pico-8 play session: hold → + tap 🅾

[t = 8 s] hold → ~8s, tap 🅾 ~14×
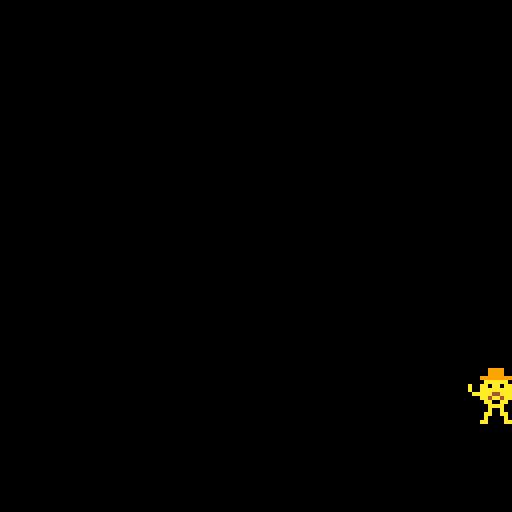

pico-8 cartridge
version 8
__lua__
actor = {}

function add_actor(x,y)
 a={}
 a.x = x
 a.y = y
 a.dx = 0
 a.dy = 0
 a.spr = 0
 a.sprsize = 1
 a.frame = 0
 a.t = 0
 a.frames=2
 a.update=function()end
 
 add(actor,a)
 
 return a
end

function _init()
	add_mrmo()
	mrmo.dx=0.1
end

function add_mrmo()
	mrmo=add_actor(2,12)
 mrmo.spr = 2
 mrmo.sprsize=2
 mrmo.update=function()
	 update_mrmo(mrmo)
 	end
	end

function update_mrmo(a)
	a.x += a.dx
	a.y += a.dy
 a.frame += abs(a.dx) * 4
 --a.frame += abs(a.dy) * 4
 a.frame %= a.frames
 a.t += 1
end

function _update()
 foreach(actor, function(obj)
 	obj.update()
 end)
end

function draw_actor(a)
 local sx = (a.x * 8) - 4
 local sy = (a.y * 8) - 4
 spr(a.spr+(flr(a.frame)*a.sprsize), sx, sy, a.sprsize, a.sprsize)
end

function _draw()
 cls()
 --map(0,0,0,0,16,16)
 foreach(actor,draw_actor)
 
 --print("frame "..a.frame,0,120,7)
 --print("x "..pl.x,0,120,7)
 --print("y "..pl.y,64,120,7)
 
end
__gfx__
00000099990000000000009999000000000000999900000000000000000000000000000000000000000000000000000000000000000000000000000000000000
00000099990000000000009999000000000000999900000000000000000000000000000000000000000000000000000000000000000000000000000000000000
00009999999900000000999999990000000099999999000000000000000000000000000000000000000000000000000000000000000000000000000000000000
00000aaaaaa0000000000aaaaaa0000000000aaaaaa0000000000000000000000000000000000000000000000000000000000000000000000000000000000000
0000aa0aa0aa00000a00aa0aa0aa00000000aa0aa0aa00a000000000000000000000000000000000000000000000000000000000000000000000000000000000
0000aaaaaaaa00000a00aaaaaaaa00000000aaaaaaaa00a000000000000000000000000000000000000000000000000000000000000000000000000000000000
00aaaaa44aaaaa0000aaaaa44aaaaa0000aaaaa44aaaaa0000000000000000000000000000000000000000000000000000000000000000000000000000000000
0a00aa4aa4aa00a00000aa4aa4aa00a00a00aa4aa4aa000000000000000000000000000000000000000000000000000000000000000000000000000000000000
0a000aa00aa000a000000aa00aa000a00a000aa00aa0000000000000000000000000000000000000000000000000000000000000000000000000000000000000
000000aaaa000000000000aaaa000000000000aaaa00000000000000000000000000000000000000000000000000000000000000000000000000000000000000
000000a00a000000000000a00a000000000000a00a00000000000000000000000000000000000000000000000000000000000000000000000000000000000000
00000aa00aa0000000000aa00aa0000000000aa00aa0000000000000000000000000000000000000000000000000000000000000000000000000000000000000
00000a0000a0000000000a0000a0000000000a0000a0000000000000000000000000000000000000000000000000000000000000000000000000000000000000
0000aa0000aa00000000aa0000aa00000000aa0000aa000000000000000000000000000000000000000000000000000000000000000000000000000000000000
00000000000000000000000000000000000000000000000000000000000000000000000000000000000000000000000000000000000000000000000000000000
00000000000000000000000000000000000000000000000000000000000000000000000000000000000000000000000000000000000000000000000000000000
00000000000000000000000000000000000000000000000000000000000000000000000000000000000000000000000000000000000000000000000000000000
00000000000000000000000000000000000000000000000000000000000000000000000000000000000000000000000000000000000000000000000000000000
00000000000000000000000000000000000000000000000000000000000000000000000000000000000000000000000000000000000000000000000000000000
00000000000000000000000000000000000000000000000000000000000000000000000000000000000000000000000000000000000000000000000000000000
00000000000000000000000000000000000000000000000000000000000000000000000000000000000000000000000000000000000000000000000000000000
00000000000000000000000000000000000000000000000000000000000000000000000000000000000000000000000000000000000000000000000000000000
00000000000000000000000000000000000000000000000000000000000000000000000000000000000000000000000000000000000000000000000000000000
00000000000000000000000000000000000000000000000000000000000000000000000000000000000000000000000000000000000000000000000000000000
00000000000000000000000000000000000000000000000000000000000000000000000000000000000000000000000000000000000000000000000000000000
00000000000000000000000000000000000000000000000000000000000000000000000000000000000000000000000000000000000000000000000000000000
00000000000000000000000000000000000000000000000000000000000000000000000000000000000000000000000000000000000000000000000000000000
00000000000000000000000000000000000000000000000000000000000000000000000000000000000000000000000000000000000000000000000000000000
00000000000000000000000000000000000000000000000000000000000000000000000000000000000000000000000000000000000000000000000000000000
00000000000000000000000000000000000000000000000000000000000000000000000000000000000000000000000000000000000000000000000000000000
00000000000000000000000000000000000000000000000000000000000000000000000000000000000000000000000000000000000000000000000000000000
00000000000000000000000000000000000000000000000000000000000000000000000000000000000000000000000000000000000000000000000000000000
00000000000000000000000000000000000000000000000000000000000000000000000000000000000000000000000000000000000000000000000000000000
00000000000000000000000000000000000000000000000000000000000000000000000000000000000000000000000000000000000000000000000000000000
00000000000000000000000000000000000000000000000000000000000000000000000000000000000000000000000000000000000000000000000000000000
00000000000000000000000000000000000000000000000000000000000000000000000000000000000000000000000000000000000000000000000000000000
00000000000000000000000000000000000000000000000000000000000000000000000000000000000000000000000000000000000000000000000000000000
00000000000000000000000000000000000000000000000000000000000000000000000000000000000000000000000000000000000000000000000000000000
00000000000000000000000000000000000000000000000000000000000000000000000000000000000000000000000000000000000000000000000000000000
00000000000000000000000000000000000000000000000000000000000000000000000000000000000000000000000000000000000000000000000000000000
00000000000000000000000000000000000000000000000000000000000000000000000000000000000000000000000000000000000000000000000000000000
00000000000000000000000000000000000000000000000000000000000000000000000000000000000000000000000000000000000000000000000000000000
00000000000000000000000000000000000000000000000000000000000000000000000000000000000000000000000000000000000000000000000000000000
00000000000000000000000000000000000000000000000000000000000000000000000000000000000000000000000000000000000000000000000000000000
00000000000000000000000000000000000000000000000000000000000000000000000000000000000000000000000000000000000000000000000000000000
00000000000000000000000000000000000000000000000000000000000000000000000000000000000000000000000000000000000000000000000000000000
00000000000000000000000000000000000000000000000000000000000000000000000000000000000000000000000000000000000000000000000000000000
00000000000000000000000000000000000000000000000000000000000000000000000000000000000000000000000000000000000000000000000000000000
00000000000000000000000000000000000000000000000000000000000000000000000000000000000000000000000000000000000000000000000000000000
00000000000000000000000000000000000000000000000000000000000000000000000000000000000000000000000000000000000000000000000000000000
00000000000000000000000000000000000000000000000000000000000000000000000000000000000000000000000000000000000000000000000000000000
00000000000000000000000000000000000000000000000000000000000000000000000000000000000000000000000000000000000000000000000000000000
00000000000000000000000000000000000000000000000000000000000000000000000000000000000000000000000000000000000000000000000000000000
00000000000000000000000000000000000000000000000000000000000000000000000000000000000000000000000000000000000000000000000000000000
00000000000000000000000000000000000000000000000000000000000000000000000000000000000000000000000000000000000000000000000000000000
00000000000000000000000000000000000000000000000000000000000000000000000000000000000000000000000000000000000000000000000000000000
00000000000000000000000000000000000000000000000000000000000000000000000000000000000000000000000000000000000000000000000000000000
00000000000000000000000000000000000000000000000000000000000000000000000000000000000000000000000000000000000000000000000000000000
00000000000000000000000000000000000000000000000000000000000000000000000000000000000000000000000000000000000000000000000000000000
00000000000000000000000000000000000000000000000000000000000000000000000000000000000000000000000000000000000000000000000000000000
00000000000000000000000000000000000000000000000000000000000000000000000000000000000000000000000000000000000000000000000000000000
00000000000000000000000000000000000000000000000000000000000000000000000000000000000000000000000000000000000000000000000000000000
00000000000000000000000000000000000000000000000000000000000000000000000000000000000000000000000000000000000000000000000000000000
00000000000000000000000000000000000000000000000000000000000000000000000000000000000000000000000000000000000000000000000000000000
00000000000000000000000000000000000000000000000000000000000000000000000000000000000000000000000000000000000000000000000000000000
00000000000000000000000000000000000000000000000000000000000000000000000000000000000000000000000000000000000000000000000000000000
00000000000000000000000000000000000000000000000000000000000000000000000000000000000000000000000000000000000000000000000000000000
00000000000000000000000000000000000000000000000000000000000000000000000000000000000000000000000000000000000000000000000000000000
00000000000000000000000000000000000000000000000000000000000000000000000000000000000000000000000000000000000000000000000000000000
00000000000000000000000000000000000000000000000000000000000000000000000000000000000000000000000000000000000000000000000000000000
00000000000000000000000000000000000000000000000000000000000000000000000000000000000000000000000000000000000000000000000000000000
00000000000000000000000000000000000000000000000000000000000000000000000000000000000000000000000000000000000000000000000000000000
00000000000000000000000000000000000000000000000000000000000000000000000000000000000000000000000000000000000000000000000000000000
00000000000000000000000000000000000000000000000000000000000000000000000000000000000000000000000000000000000000000000000000000000
00000000000000000000000000000000000000000000000000000000000000000000000000000000000000000000000000000000000000000000000000000000
00000000000000000000000000000000000000000000000000000000000000000000000000000000000000000000000000000000000000000000000000000000
00000000000000000000000000000000000000000000000000000000000000000000000000000000000000000000000000000000000000000000000000000000
00000000000000000000000000000000000000000000000000000000000000000000000000000000000000000000000000000000000000000000000000000000
00000000000000000000000000000000000000000000000000000000000000000000000000000000000000000000000000000000000000000000000000000000
00000000000000000000000000000000000000000000000000000000000000000000000000000000000000000000000000000000000000000000000000000000
00000000000000000000000000000000000000000000000000000000000000000000000000000000000000000000000000000000000000000000000000000000
00000000000000000000000000000000000000000000000000000000000000000000000000000000000000000000000000000000000000000000000000000000
00000000000000000000000000000000000000000000000000000000000000000000000000000000000000000000000000000000000000000000000000000000
00000000000000000000000000000000000000000000000000000000000000000000000000000000000000000000000000000000000000000000000000000000
00000000000000000000000000000000000000000000000000000000000000000000000000000000000000000000000000000000000000000000000000000000
00000000000000000000000000000000000000000000000000000000000000000000000000000000000000000000000000000000000000000000000000000000
00000000000000000000000000000000000000000000000000000000000000000000000000000000000000000000000000000000000000000000000000000000
00000000000000000000000000000000000000000000000000000000000000000000000000000000000000000000000000000000000000000000000000000000
00000000000000000000000000000000000000000000000000000000000000000000000000000000000000000000000000000000000000000000000000000000
00000000000000000000000000000000000000000000000000000000000000000000000000000000000000000000000000000000000000000000000000000000
00000000000000000000000000000000000000000000000000000000000000000000000000000000000000000000000000000000000000000000000000000000
00000000000000000000000000000000000000000000000000000000000000000000000000000000000000000000000000000000000000000000000000000000
00000000000000000000000000000000000000000000000000000000000000000000000000000000000000000000000000000000000000000000000000000000
00000000000000000000000000000000000000000000000000000000000000000000000000000000000000000000000000000000000000000000000000000000
00000000000000000000000000000000000000000000000000000000000000000000000000000000000000000000000000000000000000000000000000000000
00000000000000000000000000000000000000000000000000000000000000000000000000000000000000000000000000000000000000000000000000000000
00000000000000000000000000000000000000000000000000000000000000000000000000000000000000000000000000000000000000000000000000000000
00000000000000000000000000000000000000000000000000000000000000000000000000000000000000000000000000000000000000000000000000000000
00000000000000000000000000000000000000000000000000000000000000000000000000000000000000000000000000000000000000000000000000000000
00000000000000000000000000000000000000000000000000000000000000000000000000000000000000000000000000000000000000000000000000000000
00000000000000000000000000000000000000000000000000000000000000000000000000000000000000000000000000000000000000000000000000000000
00000000000000000000000000000000000000000000000000000000000000000000000000000000000000000000000000000000000000000000000000000000
00000000000000000000000000000000000000000000000000000000000000000000000000000000000000000000000000000000000000000000000000000000
00000000000000000000000000000000000000000000000000000000000000000000000000000000000000000000000000000000000000000000000000000000
00000000000000000000000000000000000000000000000000000000000000000000000000000000000000000000000000000000000000000000000000000000
00000000000000000000000000000000000000000000000000000000000000000000000000000000000000000000000000000000000000000000000000000000
00000000000000000000000000000000000000000000000000000000000000000000000000000000000000000000000000000000000000000000000000000000
00000000000000000000000000000000000000000000000000000000000000000000000000000000000000000000000000000000000000000000000000000000
00000000000000000000000000000000000000000000000000000000000000000000000000000000000000000000000000000000000000000000000000000000
00000000000000000000000000000000000000000000000000000000000000000000000000000000000000000000000000000000000000000000000000000000
00000000000000000000000000000000000000000000000000000000000000000000000000000000000000000000000000000000000000000000000000000000
00000000000000000000000000000000000000000000000000000000000000000000000000000000000000000000000000000000000000000000000000000000
00000000000000000000000000000000000000000000000000000000000000000000000000000000000000000000000000000000000000000000000000000000
00000000000000000000000000000000000000000000000000000000000000000000000000000000000000000000000000000000000000000000000000000000
00000000000000000000000000000000000000000000000000000000000000000000000000000000000000000000000000000000000000000000000000000000
00000000000000000000000000000000000000000000000000000000000000000000000000000000000000000000000000000000000000000000000000000000
00000000000000000000000000000000000000000000000000000000000000000000000000000000000000000000000000000000000000000000000000000000
00000000000000000000000000000000000000000000000000000000000000000000000000000000000000000000000000000000000000000000000000000000
00000000000000000000000000000000000000000000000000000000000000000000000000000000000000000000000000000000000000000000000000000000
00000000000000000000000000000000000000000000000000000000000000000000000000000000000000000000000000000000000000000000000000000000
00000000000000000000000000000000000000000000000000000000000000000000000000000000000000000000000000000000000000000000000000000000
00000000000000000000000000000000000000000000000000000000000000000000000000000000000000000000000000000000000000000000000000000000
00000000000000000000000000000000000000000000000000000000000000000000000000000000000000000000000000000000000000000000000000000000
00000000000000000000000000000000000000000000000000000000000000000000000000000000000000000000000000000000000000000000000000000000
00000000000000000000000000000000000000000000000000000000000000000000000000000000000000000000000000000000000000000000000000000000
00000000000000000000000000000000000000000000000000000000000000000000000000000000000000000000000000000000000000000000000000000000
00000000000000000000000000000000000000000000000000000000000000000000000000000000000000000000000000000000000000000000000000000000
00000000000000000000000000000000000000000000000000000000000000000000000000000000000000000000000000000000000000000000000000000000
__gff__
0000000000000000000000000000000000000000000000000000000000000000000000000000000000000000000000000000000000000000000000000000000000000000000000000000000000000000000000000000000000000000000000000000000000000000000000000000000000000000000000000000000000000000
0000000000000000000000000000000000000000000000000000000000000000000000000000000000000000000000000000000000000000000000000000000000000000000000000000000000000000000000000000000000000000000000000000000000000000000000000000000000000000000000000000000000000000
__map__
0000000000000000000000000000000000000000000000000000000000000000000000000000000000000000000000000000000000000000000000000000000000000000000000000000000000000000000000000000000000000000000000000000000000000000000000000000000000000000000000000000000000000000
0000000000000000000000000000000000000000000000000000000000000000000000000000000000000000000000000000000000000000000000000000000000000000000000000000000000000000000000000000000000000000000000000000000000000000000000000000000000000000000000000000000000000000
0000000000000000000000000000000000000000000000000000000000000000000000000000000000000000000000000000000000000000000000000000000000000000000000000000000000000000000000000000000000000000000000000000000000000000000000000000000000000000000000000000000000000000
0000000000000000000000000000000000000000000000000000000000000000000000000000000000000000000000000000000000000000000000000000000000000000000000000000000000000000000000000000000000000000000000000000000000000000000000000000000000000000000000000000000000000000
0000000000000000000000000000000000000000000000000000000000000000000000000000000000000000000000000000000000000000000000000000000000000000000000000000000000000000000000000000000000000000000000000000000000000000000000000000000000000000000000000000000000000000
0000000000000000000000000000000000000000000000000000000000000000000000000000000000000000000000000000000000000000000000000000000000000000000000000000000000000000000000000000000000000000000000000000000000000000000000000000000000000000000000000000000000000000
0000000000000000000000000000000000000000000000000000000000000000000000000000000000000000000000000000000000000000000000000000000000000000000000000000000000000000000000000000000000000000000000000000000000000000000000000000000000000000000000000000000000000000
0000000000000000000000000000000000000000000000000000000000000000000000000000000000000000000000000000000000000000000000000000000000000000000000000000000000000000000000000000000000000000000000000000000000000000000000000000000000000000000000000000000000000000
0000000000000000000000000000000000000000000000000000000000000000000000000000000000000000000000000000000000000000000000000000000000000000000000000000000000000000000000000000000000000000000000000000000000000000000000000000000000000000000000000000000000000000
0000000000000000000000000000000000000000000000000000000000000000000000000000000000000000000000000000000000000000000000000000000000000000000000000000000000000000000000000000000000000000000000000000000000000000000000000000000000000000000000000000000000000000
0000000000000000000000000000000000000000000000000000000000000000000000000000000000000000000000000000000000000000000000000000000000000000000000000000000000000000000000000000000000000000000000000000000000000000000000000000000000000000000000000000000000000000
0000000000000000000000000000000000000000000000000000000000000000000000000000000000000000000000000000000000000000000000000000000000000000000000000000000000000000000000000000000000000000000000000000000000000000000000000000000000000000000000000000000000000000
0000000000000000000000000000000000000000000000000000000000000000000000000000000000000000000000000000000000000000000000000000000000000000000000000000000000000000000000000000000000000000000000000000000000000000000000000000000000000000000000000000000000000000
0000000000000000000000000000000000000000000000000000000000000000000000000000000000000000000000000000000000000000000000000000000000000000000000000000000000000000000000000000000000000000000000000000000000000000000000000000000000000000000000000000000000000000
0000000000000000000000000000000000000000000000000000000000000000000000000000000000000000000000000000000000000000000000000000000000000000000000000000000000000000000000000000000000000000000000000000000000000000000000000000000000000000000000000000000000000000
0000000000000000000000000000000000000000000000000000000000000000000000000000000000000000000000000000000000000000000000000000000000000000000000000000000000000000000000000000000000000000000000000000000000000000000000000000000000000000000000000000000000000000
0000000000000000000000000000000000000000000000000000000000000000000000000000000000000000000000000000000000000000000000000000000000000000000000000000000000000000000000000000000000000000000000000000000000000000000000000000000000000000000000000000000000000000
0000000000000000000000000000000000000000000000000000000000000000000000000000000000000000000000000000000000000000000000000000000000000000000000000000000000000000000000000000000000000000000000000000000000000000000000000000000000000000000000000000000000000000
0000000000000000000000000000000000000000000000000000000000000000000000000000000000000000000000000000000000000000000000000000000000000000000000000000000000000000000000000000000000000000000000000000000000000000000000000000000000000000000000000000000000000000
0000000000000000000000000000000000000000000000000000000000000000000000000000000000000000000000000000000000000000000000000000000000000000000000000000000000000000000000000000000000000000000000000000000000000000000000000000000000000000000000000000000000000000
0000000000000000000000000000000000000000000000000000000000000000000000000000000000000000000000000000000000000000000000000000000000000000000000000000000000000000000000000000000000000000000000000000000000000000000000000000000000000000000000000000000000000000
0000000000000000000000000000000000000000000000000000000000000000000000000000000000000000000000000000000000000000000000000000000000000000000000000000000000000000000000000000000000000000000000000000000000000000000000000000000000000000000000000000000000000000
0000000000000000000000000000000000000000000000000000000000000000000000000000000000000000000000000000000000000000000000000000000000000000000000000000000000000000000000000000000000000000000000000000000000000000000000000000000000000000000000000000000000000000
0000000000000000000000000000000000000000000000000000000000000000000000000000000000000000000000000000000000000000000000000000000000000000000000000000000000000000000000000000000000000000000000000000000000000000000000000000000000000000000000000000000000000000
0000000000000000000000000000000000000000000000000000000000000000000000000000000000000000000000000000000000000000000000000000000000000000000000000000000000000000000000000000000000000000000000000000000000000000000000000000000000000000000000000000000000000000
0000000000000000000000000000000000000000000000000000000000000000000000000000000000000000000000000000000000000000000000000000000000000000000000000000000000000000000000000000000000000000000000000000000000000000000000000000000000000000000000000000000000000000
0000000000000000000000000000000000000000000000000000000000000000000000000000000000000000000000000000000000000000000000000000000000000000000000000000000000000000000000000000000000000000000000000000000000000000000000000000000000000000000000000000000000000000
0000000000000000000000000000000000000000000000000000000000000000000000000000000000000000000000000000000000000000000000000000000000000000000000000000000000000000000000000000000000000000000000000000000000000000000000000000000000000000000000000000000000000000
0000000000000000000000000000000000000000000000000000000000000000000000000000000000000000000000000000000000000000000000000000000000000000000000000000000000000000000000000000000000000000000000000000000000000000000000000000000000000000000000000000000000000000
0000000000000000000000000000000000000000000000000000000000000000000000000000000000000000000000000000000000000000000000000000000000000000000000000000000000000000000000000000000000000000000000000000000000000000000000000000000000000000000000000000000000000000
0000000000000000000000000000000000000000000000000000000000000000000000000000000000000000000000000000000000000000000000000000000000000000000000000000000000000000000000000000000000000000000000000000000000000000000000000000000000000000000000000000000000000000
0000000000000000000000000000000000000000000000000000000000000000000000000000000000000000000000000000000000000000000000000000000000000000000000000000000000000000000000000000000000000000000000000000000000000000000000000000000000000000000000000000000000000000
